Run: headless pygame with SDL's dummy video driver; simulated clock (each Clock.tick advances the game by its frame time, no real sleeping); random seed 0; keys injected as events and as key.get_pressed() state; mouse plan: one left click at the window centre at the start of phase 2, then a move to the lower-right quarter at the start of phase 3.
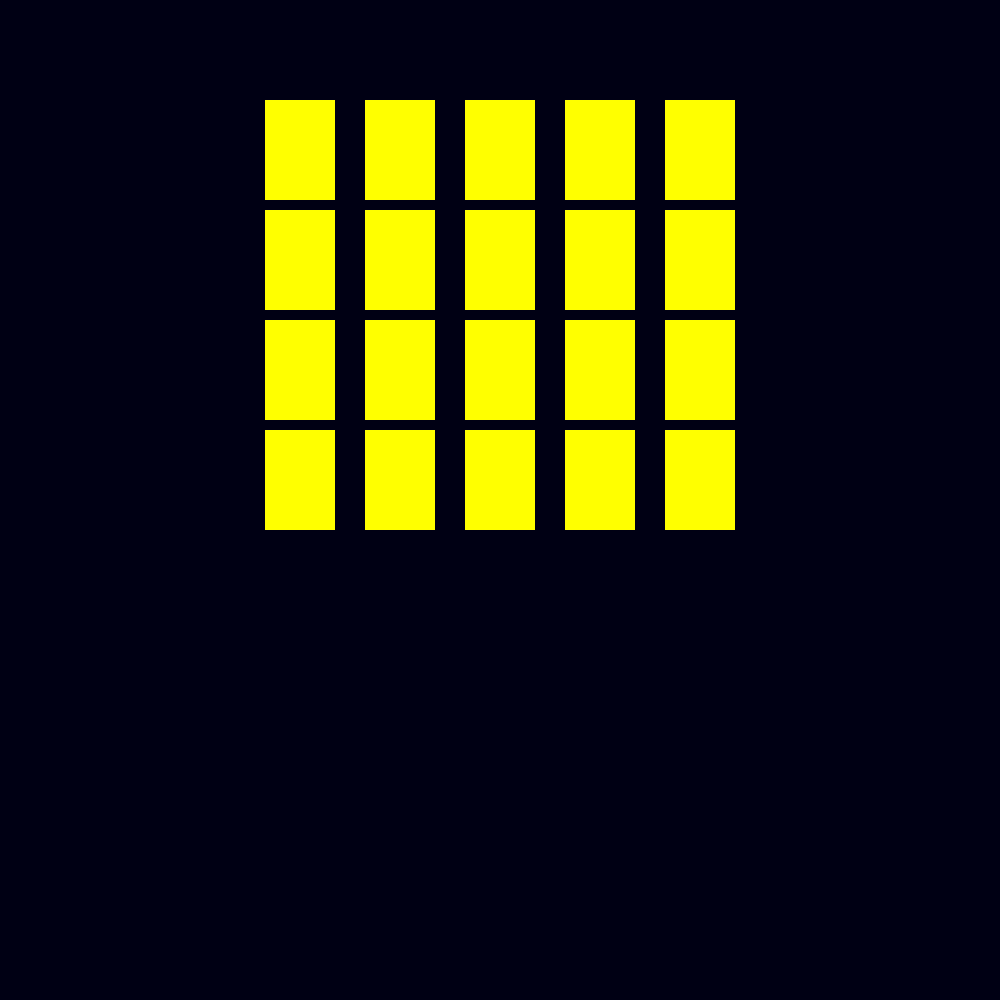
Frame 1 of 4 · flips 1–60 · no input
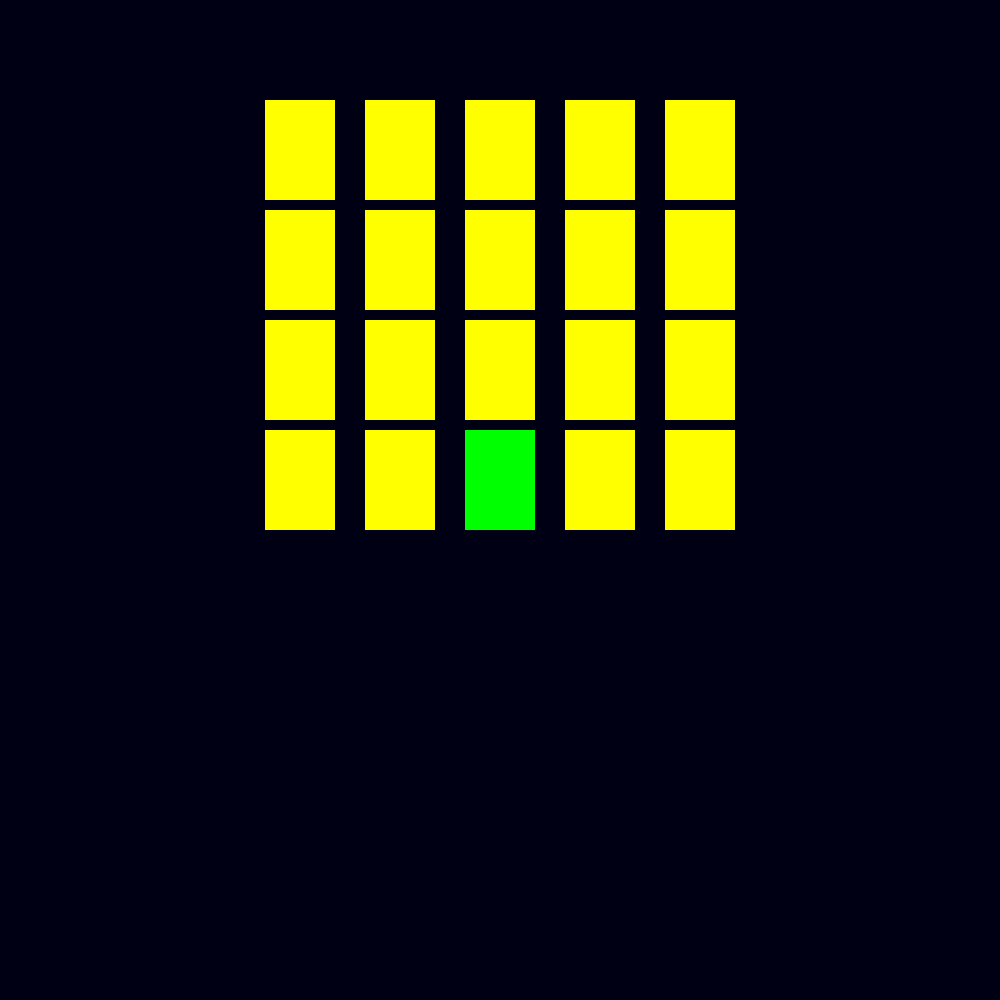
Frame 2 of 4 · flips 61–180 · clicked the window centre · tapped SPACE, RETURN · held RIGHT (→), D
Frame 3 of 4 · flips 181–300 · moved the mouse to the lower-right quarter · held DOWN (↓), S · screen unchanged from frame 2, image omitted
Frame 4 of 4 · flips 301–420 · held LEFT (←), A, UP (↑), W · screen unchanged from frame 3, image omitted

The pygame program that drew these frames:

import pygame
import random
#Cria uma classe de cartas
class Carta:
        def __init__(self,color,square):
            self.color = color
            self.square =pygame.Rect(square)
            self.match = False
            self.picked = 0
        def show (self):
            if(self.picked == False):
                pygame.draw.rect(screen,self.color,self.coordinates, 0)



#main só para ficar bonito
def main():
    #todas as cores e variaveis utilizadas
    azul =(0,0,255)
    verde =(0,255,0)
    vermelho =(255,0,0)
    lilas =(177,33,199)
    azul_claro=(0,239,255)
    laranja=(255,145,0)
    rosa = (240,15,240)
    verde_ranho = (87,111,30)
    castanho =(132,54,21)
    rosa_maduro =(132,21,69)
    cont= 0
    penalização = 0
    score = 0
    i= 0
    comp=[]
    #fazer shuffle
    cores = [azul,azul,verde,verde,vermelho,vermelho,lilas,lilas,azul_claro,azul_claro,laranja,laranja,rosa,rosa,verde_ranho,verde_ranho,castanho,castanho,rosa_maduro,rosa_maduro]
    random.shuffle(cores)

    #fazemos cartas amarelas    
    C1 = Carta((255,255,0),(365,100,70,100))
    C2 = Carta((255,255,0),(365,210,70,100))
    C3 = Carta((255,255,0),(365,320,70,100))
    C4 = Carta((255,255,0),(365,430,70,100))
    C5 = Carta((255,255,0),(465,100,70,100))
    C6 = Carta((255,255,0),(465,210,70,100))
    C7 = Carta((255,255,0),(465,320,70,100))
    C8 = Carta((255,255,0),(465,430,70,100))
    C9 = Carta((255,255,0),(565,100,70,100))
    C10= Carta((255,255,0),(565,210,70,100))
    C11= Carta((255,255,0),(565,320,70,100))
    C12= Carta((255,255,0),(565,430,70,100))
    C13 = Carta((255,255,0),(665,100,70,100))
    C14= Carta((255,255,0),(665,210,70,100))
    C15= Carta((255,255,0),(665,320,70,100))
    C16= Carta((255,255,0),(665,430,70,100))
    C17 = Carta((255,255,0),(265,100,70,100))
    C18= Carta((255,255,0),(265,210,70,100))
    C19= Carta((255,255,0),(265,320,70,100))
    C20= Carta((255,255,0),(265,430,70,100))
    #Se elas já foram "viradas" ou não
    Cartas = [False,False,False,False,False,False,False,False,False,False,False,False,False,False,False,False,False,False,False,False]
    
   
   

    
    
    #resolução do ecrã
    res = (1000, 1000)
    
    screen = pygame.display.set_mode(res)

    while(True):
        for event in pygame.event.get():
            
            
            if(event.type == pygame.QUIT):
                exit()

            pos = pygame.mouse.get_pos()
            if(cont < 2):

                if(C1.square.collidepoint(pos) and event.type == pygame.MOUSEBUTTONUP):
                    C1.color = cores[0]
                    comp.append(C1.color)
                    Cartas[0] = True
                    cont += 1
                elif(C2.square.collidepoint(pos) and event.type == pygame.MOUSEBUTTONUP):
                    C2.color = cores[1]
                    comp.append(C2.color)
                    Cartas[1] = True
                    cont += 1
                elif(C3.square.collidepoint(pos) and event.type == pygame.MOUSEBUTTONUP):
                    C3.color = cores[2]
                    comp.append( C3.color)
                    Cartas[2] = True
                    cont += 1
                elif(C4.square.collidepoint(pos) and event.type == pygame.MOUSEBUTTONUP):
                    C4.color = cores[3]
                    comp.append( C4.color)
                    Cartas[3] = True
                    cont += 1
                elif(C5.square.collidepoint(pos) and event.type == pygame.MOUSEBUTTONUP):
                    C5.color = cores[4]
                    comp.append( C5.color)
                    Cartas[4] = True
                    cont += 1
                elif(C6.square.collidepoint(pos) and event.type == pygame.MOUSEBUTTONUP):
                    C6.color = cores[5]
                    comp.append( C6.color)
                    Cartas[5] = True
                    cont += 1
                elif(C7.square.collidepoint(pos) and event.type == pygame.MOUSEBUTTONUP):
                    C7.color = cores[6]
                    comp.append( C7.color)
                    Cartas[6] = True
                    cont += 1
                elif(C8.square.collidepoint(pos) and event.type == pygame.MOUSEBUTTONUP):
                    C8.color = cores[7]
                    comp.append( C8.color)
                    Cartas[7] = True
                    cont += 1
                elif(C9.square.collidepoint(pos) and event.type == pygame.MOUSEBUTTONUP):
                    C9.color = cores[8]
                    comp.append( C9.color)
                    Cartas[8] = True
                    cont += 1
                elif(C10.square.collidepoint(pos) and event.type == pygame.MOUSEBUTTONUP): 
                    C10.color = cores[9]
                    comp.append(C10.color)
                    Cartas[9] = True
                    cont += 1
                elif(C11.square.collidepoint(pos) and event.type == pygame.MOUSEBUTTONUP):
                    C11.color = cores[10]
                    comp.append(C11.color)
                    Cartas[10] = True
                    cont += 1
                elif(C12.square.collidepoint(pos) and event.type == pygame.MOUSEBUTTONUP):
                    C12.color = cores[11]
                    comp.append(C12.color)
                    Cartas[11] = True
                    cont += 1
                elif(C13.square.collidepoint(pos) and event.type == pygame.MOUSEBUTTONUP):
                    C13.color = cores[12]
                    comp.append(C13.color)
                    Cartas[12] = True
                    cont += 1
                elif(C14.square.collidepoint(pos) and event.type == pygame.MOUSEBUTTONUP):
                    C14.color = cores[13]
                    comp.append(C14.color)
                    Cartas[13] = True
                    cont += 1
                elif(C15.square.collidepoint(pos) and event.type == pygame.MOUSEBUTTONUP):
                    C15.color = cores[14]
                    comp.append(C15.color)
                    Cartas[14] = True
                    cont += 1
                elif(C16.square.collidepoint(pos) and event.type == pygame.MOUSEBUTTONUP):
                    C16.color = cores[15]
                    comp.append(C16.color)
                    Cartas[15] = True
                    cont += 1
                elif(C17.square.collidepoint(pos) and event.type == pygame.MOUSEBUTTONUP):
                    C17.color = cores[16]
                    comp.append(C17.color)
                    Cartas[16] = True
                    cont += 1
                elif(C18.square.collidepoint(pos) and event.type == pygame.MOUSEBUTTONUP):
                    C18.color = cores[17]
                    comp.append(C18.color)
                    Cartas[17] = True
                    cont += 1
                elif(C19.square.collidepoint(pos) and event.type == pygame.MOUSEBUTTONUP):
                    C19.color = cores[18]
                    comp.append(C19.color)
                    Cartas[18] = True
                    cont += 1
                elif(C20.square.collidepoint(pos) and event.type == pygame.MOUSEBUTTONUP):
                    C20.color = cores[19]
                    comp.append(C20.color)
                    Cartas[19] = True
                    cont += 1
            else :
                    if (comp[0] == comp[1]):
                        score += 100
                        comp.pop(0)
                        comp.pop(0)
                        while(i < 2):
                            for index in Cartas:
                                if (Cartas[index] == True):
                                    comp.append (index)
                                    
                            i += 1
                        while (i < 2):
                            C[comp[i]] =Carta((0,0,20),(920,50,70,100))
                        
                        comp.pop(0) 
                    else:
                        score -= penalização
                        penalização -= 20
                        comp.pop(0)
                        comp.pop(0)
                        while(i < 2):
                            for index in Cartas:
                                if(Cartas[index] == True):
                                    comp.append (index)
                            i += 1
                        while (i < 2):
                            C[comp[i]].color = (255,255,0)
                            Cartas[comp[i]] = False
                        comp.pop(0)
                        comp.pop(0)

                        


 
        screen.fill((0,0,20))
        #Quadrados com as cores trocadas
        
        pygame.draw.rect(screen,C1.color,(365,100,70,100), 0)
        pygame.draw.rect(screen,C2.color,(365,210,70,100), 0)
        pygame.draw.rect(screen,C3.color,(365,320,70,100), 0)
        pygame.draw.rect(screen,C4.color,(365,430,70,100),0)
        pygame.draw.rect(screen,C5.color,(465,100,70,100), 0)
        pygame.draw.rect(screen,C6.color,(465,210,70,100), 0)
        pygame.draw.rect(screen,C7.color,(465,320,70,100), 0)
        pygame.draw.rect(screen,C8.color, (465,430,70,100), 0)
        pygame.draw.rect(screen,C9.color, (565,100,70,100), 0)
        pygame.draw.rect(screen,C10.color, (565,210,70,100), 0)
        pygame.draw.rect(screen,C11.color, (565,320,70,100), 0)
        pygame.draw.rect(screen,C12.color, (565,430,70,100), 0)
        pygame.draw.rect(screen,C13.color, (665,100,70,100), 0)
        pygame.draw.rect(screen,C14.color, (665,210,70,100), 0)
        pygame.draw.rect(screen,C15.color, (665,320,70,100), 0)
        pygame.draw.rect(screen,C16.color, (665,430,70,100), 0)
        pygame.draw.rect(screen,C13.color, (265,100,70,100), 0)
        pygame.draw.rect(screen,C14.color, (265,210,70,100), 0)
        pygame.draw.rect(screen,C15.color, (265,320,70,100), 0)
        pygame.draw.rect(screen,C16.color, (265,430,70,100), 0)
        




        #Quadrados amarelos
       
        


        #Quadrados com as cores trocadas




        pygame.display.flip()

main()
        
        
